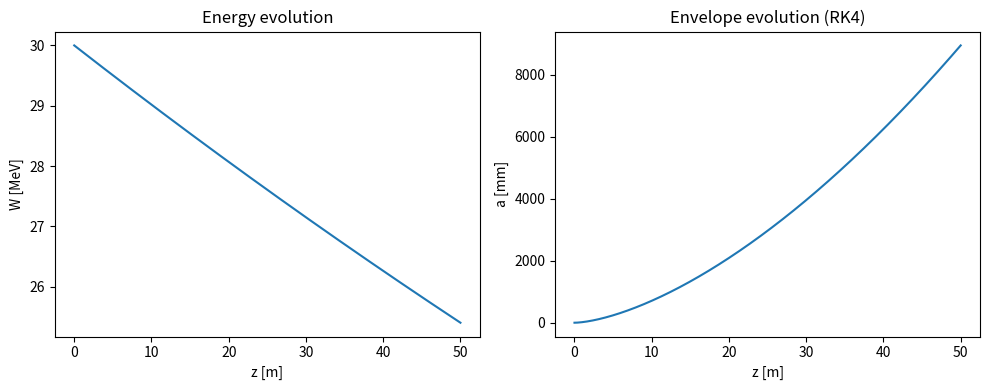

This chart was generated by the following Python code:
import numpy as np
import matplotlib.pyplot as plt
from scipy.constants import c, alpha, physical_constants, Avogadro, pi

# ---------- 常数 ----------
m_e = physical_constants["electron mass energy equivalent in MeV"][0]  # MeV
r_e = physical_constants["classical electron radius"][0]              # m
I_A = 17045.0   # Alfven current [A]

rho = 1.225e-3  # g/cm^3 = 1.225 kg/m^3
A = 14.0        # 平均原子量 (空气 ~ N2)
Z = 7.0
I_Z = 85.7e-6   # MeV
NA = Avogadro

X0 = 300.5      # m, 辐射长度
Ez = 0.0        # 外场 [MeV/m]

# ---------- 束流初始条件 ----------
W0 = 30.0       # MeV
a0 = 1e-3       # m
ap0 = 0.0       # rad
eps_tr0 = 1e-6  # m·rad
I_E = 1       # A

# ---------- 动量函数 ----------
def beta_gamma(W):
    gamma = 1.0 + W/m_e
    beta = np.sqrt(1.0 - 1.0/gamma**2)
    return beta, gamma

def pc_from_W(W):
    beta, gamma = beta_gamma(W)
    return beta * gamma * m_e   # MeV/c

# ---------- 损失项 ----------
def S_of_beta(beta, gamma):
    term = np.log(2*beta**2*gamma**2*m_e/I_Z) - beta**2
    pref = 4*pi*r_e**2 * NA * rho/A * Z * m_e
    return pref * (1.0/beta**2) * term  # MeV/m

def dW_dz(W, z):
    if W <= 0:
        return 0.0
    beta, gamma = beta_gamma(W)
    S = S_of_beta(beta, gamma)
    return -S - W/X0 + Ez

# ---------- 积分参数 ----------
zmax = 50.0      # m
dz   = 0.01       # m
Nz   = int(zmax/dz)

# 数组
zgrid = np.zeros(Nz+1)
Wgrid = np.zeros(Nz+1)
agrid = np.zeros(Nz+1)
apgrid= np.zeros(Nz+1)

# 初始值
zgrid[0] = 0.0
Wgrid[0] = W0
agrid[0] = a0
apgrid[0]= ap0

# 累积积分 ∫ a^2 p^2 dψ^2
Iint_grid = np.zeros(Nz+1)
p0 = pc_from_W(W0)

# ---------- 主循环 ----------
for i in range(Nz):
    z = zgrid[i]
    W = Wgrid[i]
    a = agrid[i]
    ap= apgrid[i]

    # 能量保护
    if W <= 1e-6:
        zgrid = zgrid[:i+1]
        Wgrid = Wgrid[:i+1]
        agrid = agrid[:i+1]
        apgrid= apgrid[:i+1]
        Iint_grid = Iint_grid[:i+1]
        break

    # ---- 更新能量 (RK4) ----
    k1 = dW_dz(W, z)
    k2 = dW_dz(W + 0.5*dz*k1, z + 0.5*dz)
    k3 = dW_dz(W + 0.5*dz*k2, z + 0.5*dz)
    k4 = dW_dz(W + dz*k3,     z + dz)
    W_new = W + (dz/6.0)*(k1 + 2*k2 + 2*k3 + k4)

    # ---- β, γ, p ----
    beta, gamma = beta_gamma(W)
    pc = pc_from_W(W)

    # ---- dψ² ----
    Es = np.sqrt(4*pi/alpha) * m_e  # ≈ 21.2 MeV
    dpsi2_dz = (Es/(beta*pc))**2 / X0

    # ---- 积分 Iint ----
    Iint_new = Iint_grid[i] + a**2 * pc**2 * dpsi2_dz * dz

    # ---- 包络方程 RHS ----
    def envelope_rhs(a, ap, W, Iint):
        beta, gamma = beta_gamma(W)
        pc = pc_from_W(W)
        Wp = dW_dz(W, z)
        term1 = (I_E/I_A) / max(a,1e-9)
        term2 = (ap*Wp) / max(beta**2*W, 1e-12)
        RHS   = (p0**2*eps_tr0**2 + Iint) / (a**3 * pc**2)
        a_ddot = RHS - term1 - term2
        return ap, a_ddot

    # ---- RK4 for (a, ap) ----
    k1a, k1ap = envelope_rhs(a, ap, W, Iint_new)
    k2a, k2ap = envelope_rhs(a + 0.5*dz*k1a, ap + 0.5*dz*k1ap, W, Iint_new)
    k3a, k3ap = envelope_rhs(a + 0.5*dz*k2a, ap + 0.5*dz*k2ap, W, Iint_new)
    k4a, k4ap = envelope_rhs(a + dz*k3a,     ap + dz*k3ap,     W, Iint_new)

    a_new  = a  + (dz/6.0)*(k1a + 2*k2a + 2*k3a + k4a)
    ap_new = ap + (dz/6.0)*(k1ap+ 2*k2ap+ 2*k3ap+ k4ap)

    # ---- 存储 ----
    zgrid[i+1] = z + dz
    Wgrid[i+1] = max(W_new, 0.0)
    agrid[i+1] = max(a_new, 1e-9)
    apgrid[i+1]= ap_new
    Iint_grid[i+1] = Iint_new

# ---------- 绘图 ----------
plt.figure(figsize=(10,4))
plt.subplot(1,2,1)
plt.plot(zgrid, Wgrid)
plt.xlabel("z [m]")
plt.ylabel("W [MeV]")
plt.title("Energy evolution")

plt.subplot(1,2,2)
plt.plot(zgrid, agrid*1e3)
plt.xlabel("z [m]")
plt.ylabel("a [mm]")
plt.title("Envelope evolution (RK4)")

plt.tight_layout()
plt.savefig("air_propagation.png", dpi=300)
